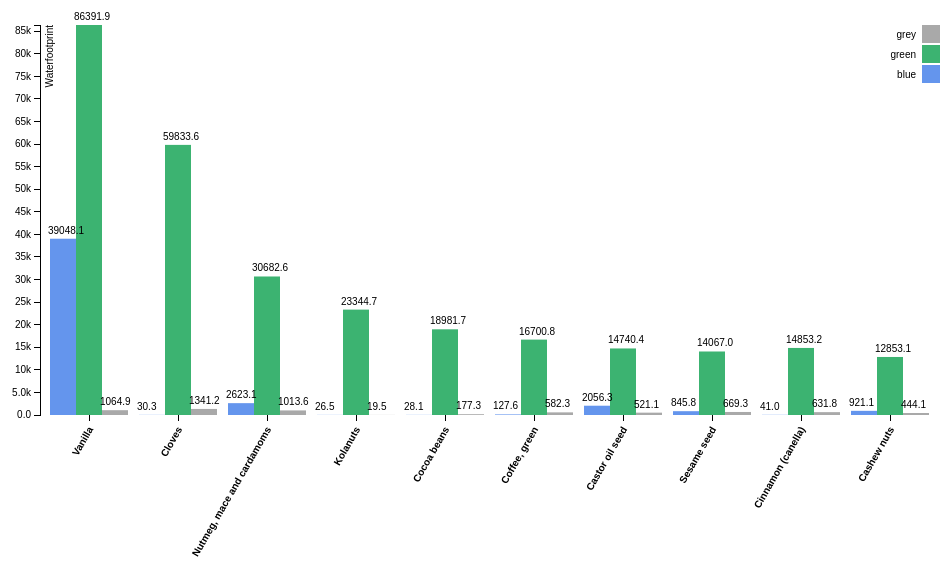
D3 v3 page, settled after 360 driven frames (6 s of simulated time); the page loaded 1 data file(s).


// ── top_bad_waterfootprint.js
/**
 * Created by Administrator on 12/20/2016.
 */

var margin = {top: 20, right: 20, bottom: 150, left: 40},
    width = 960 - margin.left - margin.right,
    height = 560 - margin.top - margin.bottom;

var x0 = d3.scale.ordinal()
    .rangeRoundBands([0, width], .1);

var x1 = d3.scale.ordinal();

var y = d3.scale.linear()
    .range([height, 0]);

var color = d3.scale.ordinal()
    .range(["#6495ed", "#3cb371", "#a9a9a9"]);

var xAxis = d3.svg.axis()
    .scale(x0)
    .orient("bottom");

var yAxis = d3.svg.axis()
    .scale(y)
    .orient("left")
    .ticks(20)
    .tickFormat(d3.format(".2s"));

var svg = d3.select("body").append("svg")
    .attr("width", width + margin.left + margin.right)
    .attr("height", height + margin.top + margin.bottom )
    .append("g")
    .attr("transform", "translate(" + margin.left + "," + margin.top + ")");

d3.json("bad_crop.json", function(error, data) {
    if (error) throw error;

    var types = d3.keys(data[0]).filter(function(key) { return (key !== "product") && (key !== "amount"); });

    data.forEach(function(d) {
        d.waterfootprint = types.map(function(name) { return {name: name, value: +d[name]}; });
    });
    console.log(data);
    x0.domain(data.map(function(d) { return d.product; }));
    x1.domain(types).rangeRoundBands([0, x0.rangeBand()]);
    y.domain([0, d3.max(data, function(d) { return d3.max(d.waterfootprint, function(d) { return d.value; }); })]);

    svg.append("g")
        .attr("class", "x axis")
        .attr("transform", "translate(0," + height + ")")
        .call(xAxis)
        .selectAll("text")
        .attr("transform", "rotate(-60)")
        .attr("dx", "-1em")
        .attr("dy", ".20em")
        .style("text-anchor", "end")
        .style("font-size", "10px")
        .style("font-weight", "bold");

    svg.append("g")
        .attr("class", "y axis")
        .call(yAxis)
        .append("text")
        .attr("transform", "rotate(-90)")
        .attr("y", 6)
        .attr("dy", ".71em")
        .style("text-anchor", "end")
        .text("Waterfootprint");

    var state = svg.selectAll(".state")
        .data(data)
        .enter().append("g")
        .attr("class", "state")
        .attr("transform", function(d) { return "translate(" + x0(d.product) + ",0)"; });

    state.selectAll("rect")
        .data(function(d) { return d.waterfootprint; })
        .enter().append("rect")
        .attr("width", x1.rangeBand())
        .attr("x", function(d) { return x1(d.name); })
        .attr("y", function(d) { return y(d.value); })
        .attr("height", function(d) { return height - y(d.value); })
        .style("fill", function(d) { return color(d.name); });

    var _p3 = d3.format(".1f"); // save one number after point
    var texts = state.selectAll(".MyText")
        .data(function (d) {
            return d.waterfootprint;
        })
        .enter()
        .append("text")
        .attr("x", function(d) { return x1(d.name)-12;})
        .attr("y", function(d) { return y(d.value)-25;})
        .attr("dx", 10)
        .attr("dy",20)
        .text(function(d) { return _p3(d.value); });
    
    var legend = svg.selectAll(".legend")
        .data(types.slice().reverse())
        .enter().append("g")
        .attr("class", "legend")
        .attr("transform", function(d, i) { return "translate(0," + i * 20 + ")"; });

    legend.append("rect")
        .attr("x", width - 18)
        .attr("width", 18)
        .attr("height", 18)
        .style("fill", color);

    legend.append("text")
        .attr("x", width - 24)
        .attr("y", 9)
        .attr("dy", ".35em")
        .style("text-anchor", "end")
        .text(function(d) { return d; });


});



### data: bad_crop.json
[
 {
  "blue": 39048.0,
  "amount": 126505.0,
  "product": "Vanilla",
  "green": 86392.0,
  "grey": 1065.0
 },
 {
  "blue": 30.29,
  "amount": 61205.0,
  "product": "Cloves",
  "green": 59834.0,
  "grey": 1341.0
 },
 {
  "blue": 2623.0,
  "amount": 34319.0,
  "product": "Nutmeg, mace and cardamoms",
  "green": 30683.0,
  "grey": 1014.0
 },
 {
  "blue": 26.48,
  "amount": 23391.0,
  "product": "Kolanuts",
  "green": 23345.0,
  "grey": 19.46
 },
 {
  "blue": 28.14,
  "amount": 19187.0,
  "product": "Cocoa beans",
  "green": 18982.0,
  "grey": 177.3
 },
 {
  "blue": 127.6,
  "amount": 17411.0,
  "product": "Coffee, green",
  "green": 16701.0,
  "grey": 582.3
 },
 {
  "blue": 2056.0,
  "amount": 17318.0,
  "product": "Castor oil seed",
  "green": 14740.0,
  "grey": 521.1
 },
 {
  "blue": 845.8,
  "amount": 15582.0,
  "product": "Sesame seed",
  "green": 14067.0,
  "grey": 669.3
 },
 "... 2 more items"
]